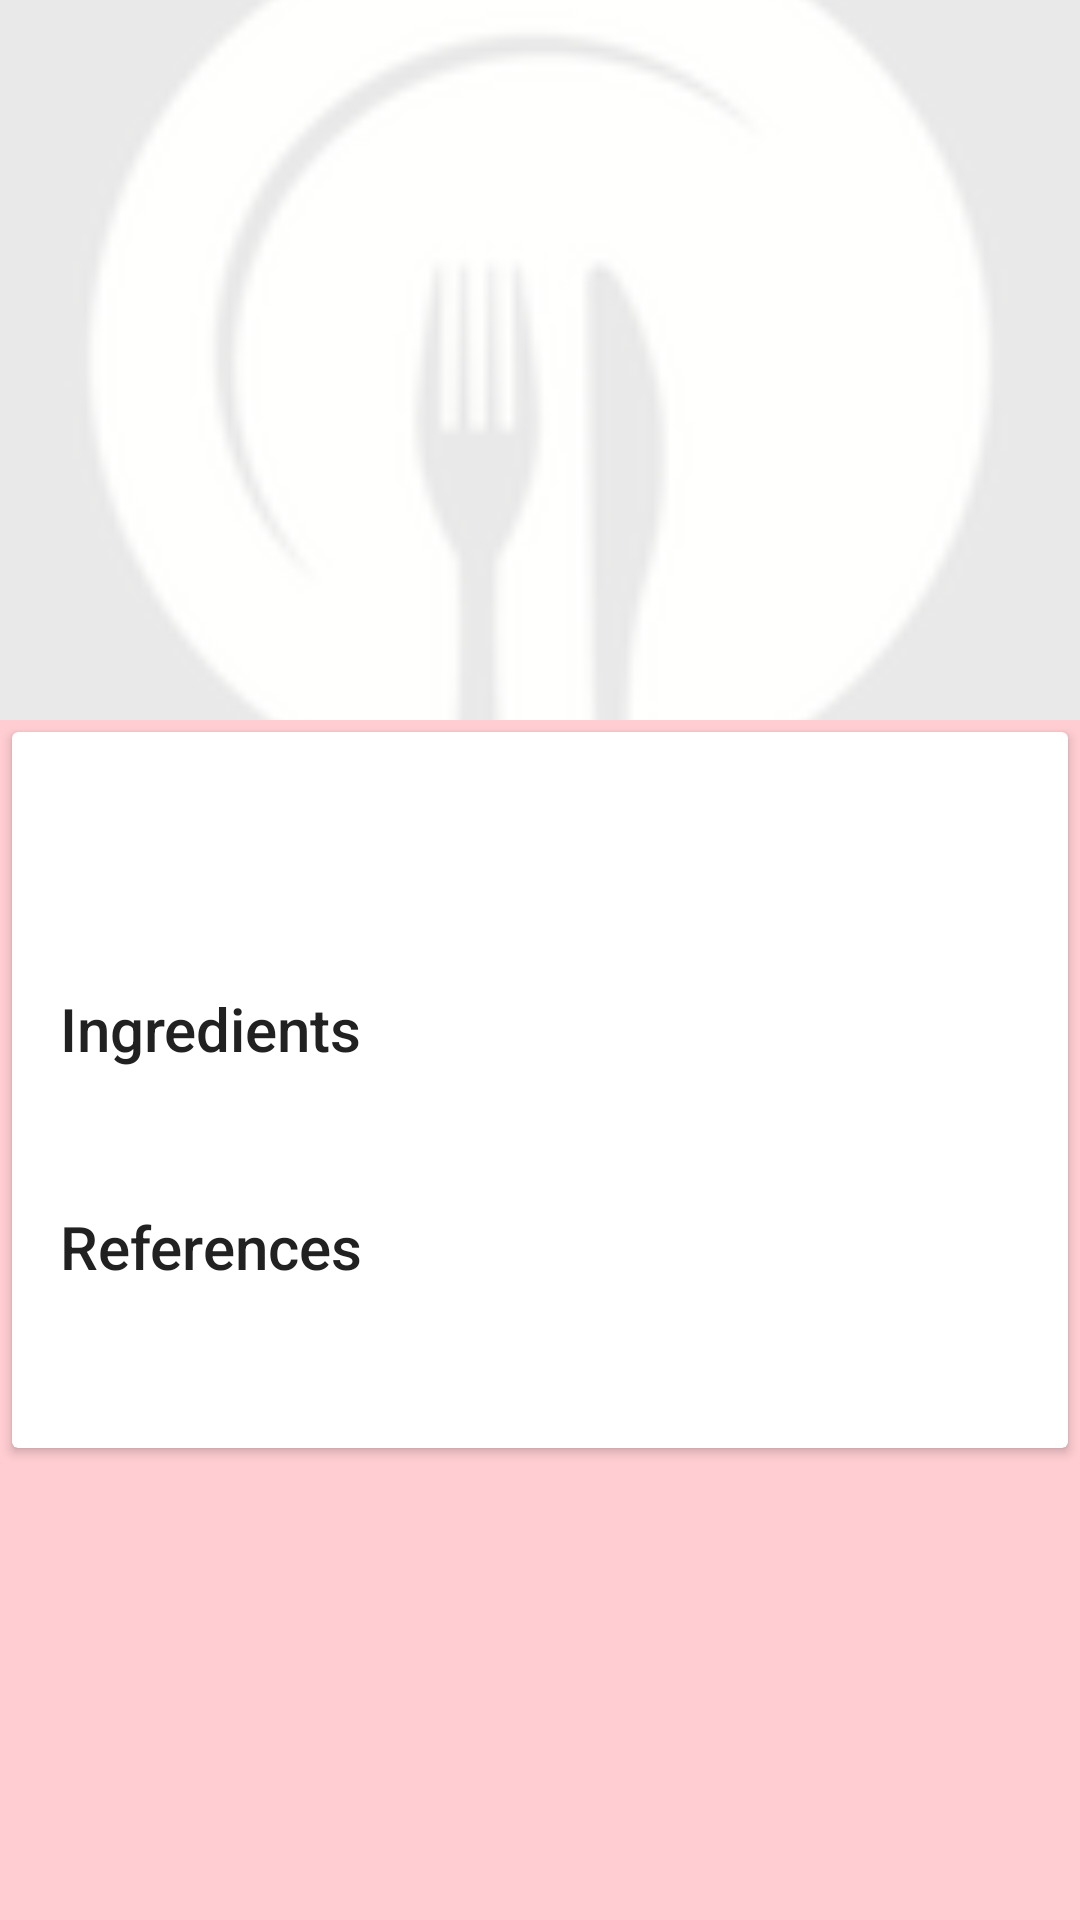

The Android layout XML behind this screen, and the referenced resources:
<!-- AndroidManifest.xml: activity theme AppTheme.NoActionBar -->
<!-- res/layout/activity_recipe_detail.xml -->
<?xml version="1.0" encoding="utf-8"?>
<android.support.design.widget.CoordinatorLayout
    xmlns:android="http://schemas.android.com/apk/res/android"
    xmlns:app="http://schemas.android.com/apk/res-auto"
    xmlns:tools="http://schemas.android.com/tools"
    android:layout_width="match_parent"
    android:layout_height="match_parent"
    android:fitsSystemWindows="true"
    tools:context="com.jmricop.recipesapp.view.activities.RecipeDetailActivity">

    <android.support.design.widget.AppBarLayout
        android:id="@+id/app_bar"
        android:layout_width="match_parent"
        android:layout_height="wrap_content"
        android:fitsSystemWindows="true"
        android:theme="@style/AppTheme.AppBarOverlay">

        <android.support.design.widget.CollapsingToolbarLayout
            android:id="@+id/toolbar_layout"
            android:layout_width="match_parent"
            android:layout_height="match_parent"
            android:fitsSystemWindows="true"
            app:contentScrim="?attr/colorPrimary"
            app:layout_scrollFlags="scroll|exitUntilCollapsed">

            <ImageView
                android:id="@+id/recipeDetailThumbnail"
                android:layout_width="match_parent"
                android:layout_height="240dp"
                android:src="@drawable/noimage"
                android:scaleType="centerCrop"
                android:transitionName="simple_activity_transition"
                android:fitsSystemWindows="true"
                app:layout_collapseMode="parallax"/>


            <android.support.v7.widget.Toolbar
                android:id="@+id/toolbar"
                android:layout_width="match_parent"
                android:layout_height="?attr/actionBarSize"
                app:layout_collapseMode="pin"
                app:popupTheme="@style/AppTheme.PopupOverlay" />

        </android.support.design.widget.CollapsingToolbarLayout>

    </android.support.design.widget.AppBarLayout>

    <include layout="@layout/activity_recipe_content" />

</android.support.design.widget.CoordinatorLayout>
<!-- res/layout/activity_recipe_content.xml (included above) -->
<?xml version="1.0" encoding="utf-8"?>
<android.support.v4.widget.NestedScrollView
    xmlns:android="http://schemas.android.com/apk/res/android"
    xmlns:app="http://schemas.android.com/apk/res-auto"
    xmlns:tools="http://schemas.android.com/tools"
    android:layout_width="match_parent"
    android:layout_height="match_parent"
    app:layout_behavior="@string/appbar_scrolling_view_behavior"
    tools:context="com.jmricop.recipesapp.view.activities.RecipeDetailActivity"
    tools:showIn="@layout/activity_recipe_detail">

    <android.support.v7.widget.CardView
        xmlns:android="http://schemas.android.com/apk/res/android"
        xmlns:card_view="http://schemas.android.com/apk/res-auto"
        android:layout_width="match_parent"
        android:layout_height="match_parent"
        card_view:cardCornerRadius="2dp"
        android:layout_margin="@dimen/cv_recipe_detail_margin">

        <LinearLayout
            android:layout_width="match_parent"
            android:layout_height="wrap_content"
            android:orientation="vertical"
            android:padding="@dimen/activity_horizontal_margin">

            <TextView
                android:layout_width="wrap_content"
                android:layout_height="wrap_content"
                android:id="@+id/recipeDetailTitle"
                android:maxLines="2"
                android:layout_marginBottom="@dimen/cv_recipe_detail_padding_title"
                android:textAppearance="@style/Base.TextAppearance.AppCompat.Display1" />

            <TextView
                android:layout_width="wrap_content"
                android:layout_height="wrap_content"
                android:text="@string/txt_subtitle_ingredients"
                android:layout_marginBottom="@dimen/cv_recipe_detail_padding_subtitle"
                android:textAppearance="@style/Base.TextAppearance.AppCompat.Title" />

            <TextView
                android:layout_width="wrap_content"
                android:layout_height="wrap_content"
                android:id="@+id/recipeDetailIngredients"
                android:layout_marginBottom="@dimen/activity_horizontal_margin"
                android:textAppearance="@style/Base.TextAppearance.AppCompat.Subhead" />

            <TextView
                android:layout_width="wrap_content"
                android:layout_height="wrap_content"
                android:text="@string/txt_subtitle_references"
                android:layout_marginBottom="@dimen/cv_recipe_detail_padding_subtitle"
                android:textAppearance="@style/Base.TextAppearance.AppCompat.Title" />

            <TextView
                android:layout_width="wrap_content"
                android:layout_height="wrap_content"
                android:id="@+id/recipeDetailHref"
                android:autoLink="web"
                android:layout_marginBottom="@dimen/cv_recipe_detail_padding_subtitle"
                android:textAppearance="@style/Base.TextAppearance.AppCompat.Subhead" />

        </LinearLayout>


    </android.support.v7.widget.CardView>

</android.support.v4.widget.NestedScrollView>
<!-- resources referenced by this layout -->
<resources>
  <dimen name="activity_horizontal_margin">16dp</dimen>
  <dimen name="cv_recipe_detail_margin">4dp</dimen>
  <dimen name="cv_recipe_detail_padding_subtitle">8dp</dimen>
  <dimen name="cv_recipe_detail_padding_title">24dp</dimen>
  <!-- drawable noimage: png bitmap (drawable, 7933 bytes) -->
  <string name="txt_subtitle_ingredients">Ingredients</string>
  <string name="txt_subtitle_references">References</string>
  <style name="AppTheme.AppBarOverlay" parent="ThemeOverlay.AppCompat.Dark.ActionBar" />
  <style name="AppTheme.PopupOverlay" parent="ThemeOverlay.AppCompat.Light" />
  <style name="AppTheme.NoActionBar">
          <item name="windowActionBar">false</item>
          <item name="windowNoTitle">true</item>
      </style>
</resources>
